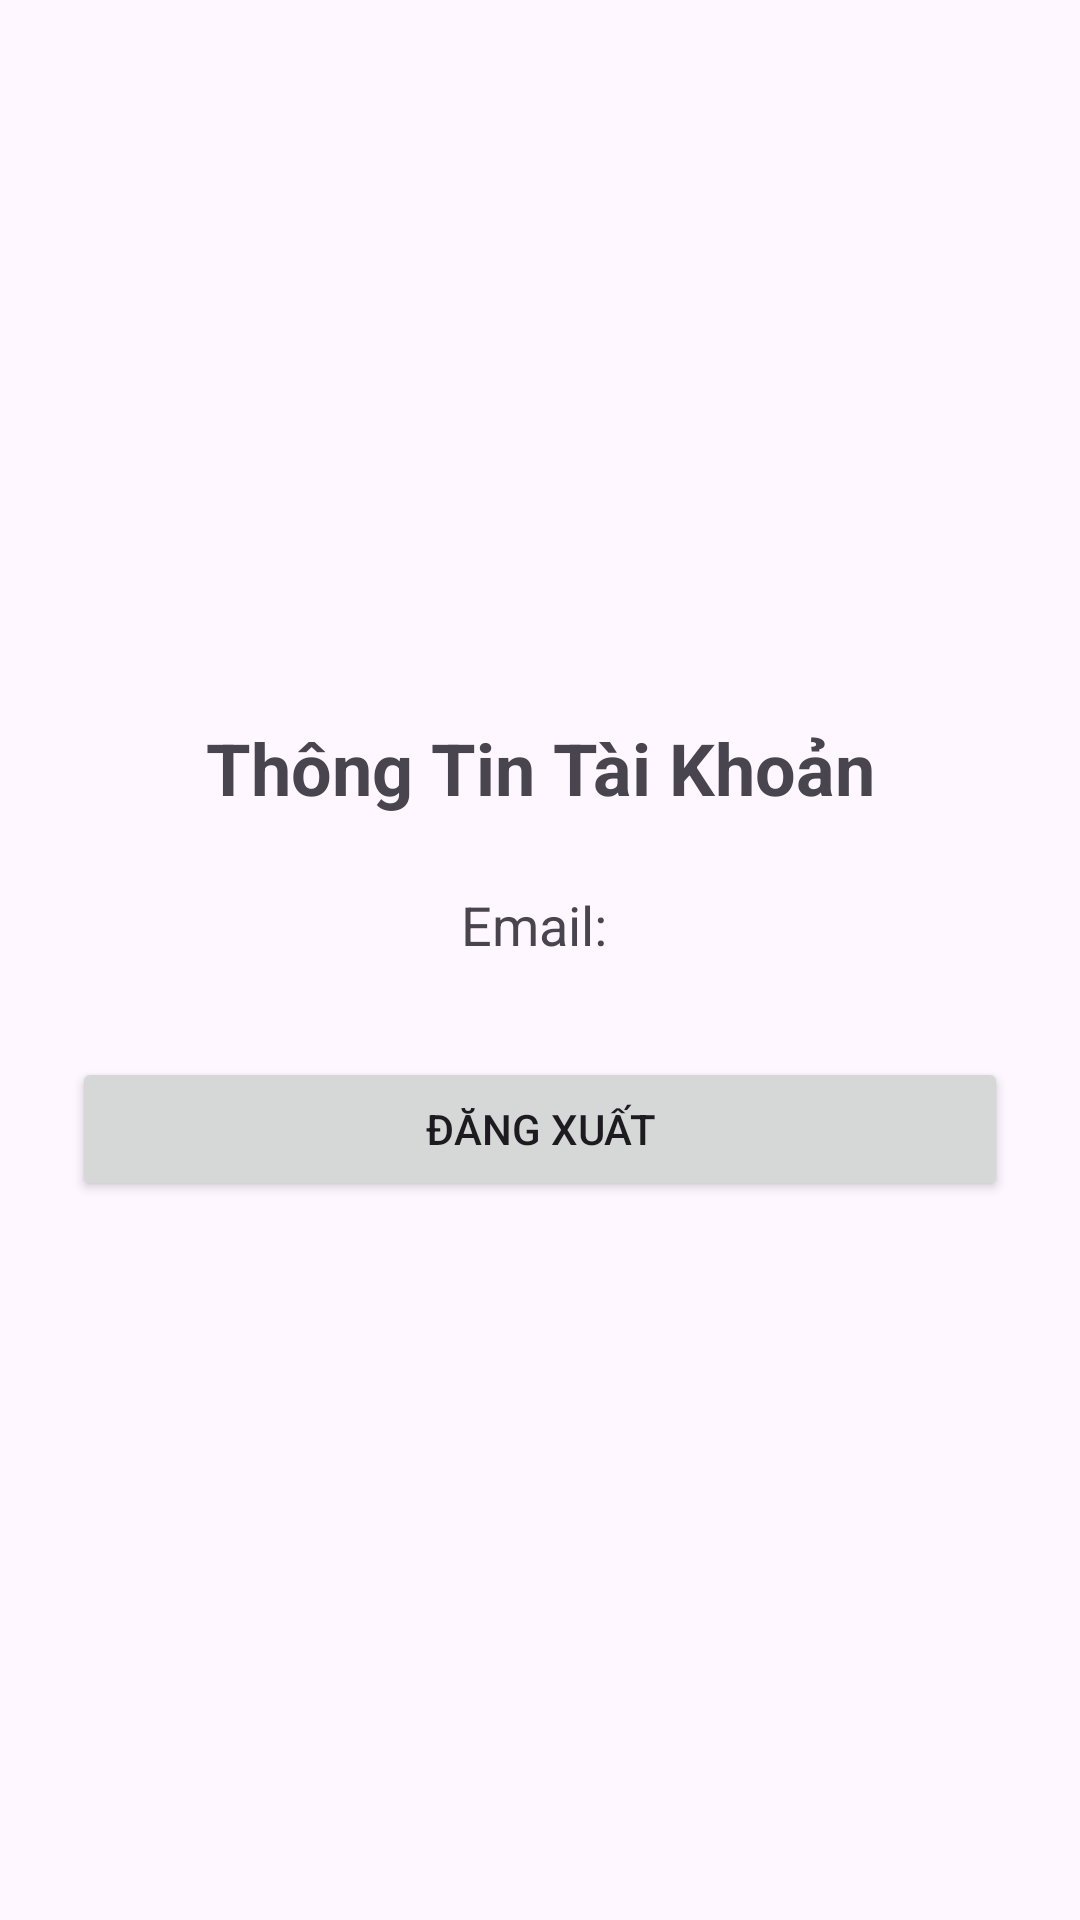

Write the Android layout XML for this screen, with the resource values it uses.
<!-- AndroidManifest.xml: application theme Theme.KiemTra_LapTrinhUngDungDiDong_2474802010092 -->
<!-- res/layout/activity_profile.xml -->
<?xml version="1.0" encoding="utf-8"?>
<androidx.constraintlayout.widget.ConstraintLayout xmlns:android="http://schemas.android.com/apk/res/android"
    xmlns:app="http://schemas.android.com/apk/res-auto"
    android:layout_width="match_parent"
    android:layout_height="match_parent"
    android:padding="24dp">

    <TextView
        android:id="@+id/tvProfileHeader"
        android:layout_width="wrap_content"
        android:layout_height="wrap_content"
        android:text="Thông Tin Tài Khoản"
        android:textSize="24sp"
        android:textStyle="bold"
        app:layout_constraintBottom_toTopOf="@+id/tvUserEmail"
        app:layout_constraintEnd_toEndOf="parent"
        app:layout_constraintStart_toStartOf="parent"
        app:layout_constraintTop_toTopOf="parent"
        app:layout_constraintVertical_chainStyle="packed" />

    <TextView
        android:id="@+id/tvUserEmail"
        android:layout_width="wrap_content"
        android:layout_height="wrap_content"
        android:layout_marginTop="24dp"
        android:text="Email: "
        android:textSize="18sp"
        app:layout_constraintBottom_toTopOf="@+id/btnLogout"
        app:layout_constraintEnd_toEndOf="parent"
        app:layout_constraintStart_toStartOf="parent"
        app:layout_constraintTop_toBottomOf="@+id/tvProfileHeader" />

    <Button
        android:id="@+id/btnLogout"
        android:layout_width="0dp"
        android:layout_height="wrap_content"
        android:layout_marginTop="32dp"
        android:text="Đăng Xuất"
        app:layout_constraintBottom_toBottomOf="parent"
        app:layout_constraintEnd_toEndOf="parent"
        app:layout_constraintStart_toStartOf="parent"
        app:layout_constraintTop_toBottomOf="@+id/tvUserEmail" />

</androidx.constraintlayout.widget.ConstraintLayout>
<!-- resources referenced by this layout -->
<resources>
  <style name="Theme.KiemTra_LapTrinhUngDungDiDong_2474802010092" parent="Base.Theme.KiemTra_LapTrinhUngDungDiDong_2474802010092" />
  <style name="Base.Theme.KiemTra_LapTrinhUngDungDiDong_2474802010092" parent="Theme.Material3.DayNight.NoActionBar">
          
          
      </style>
</resources>
